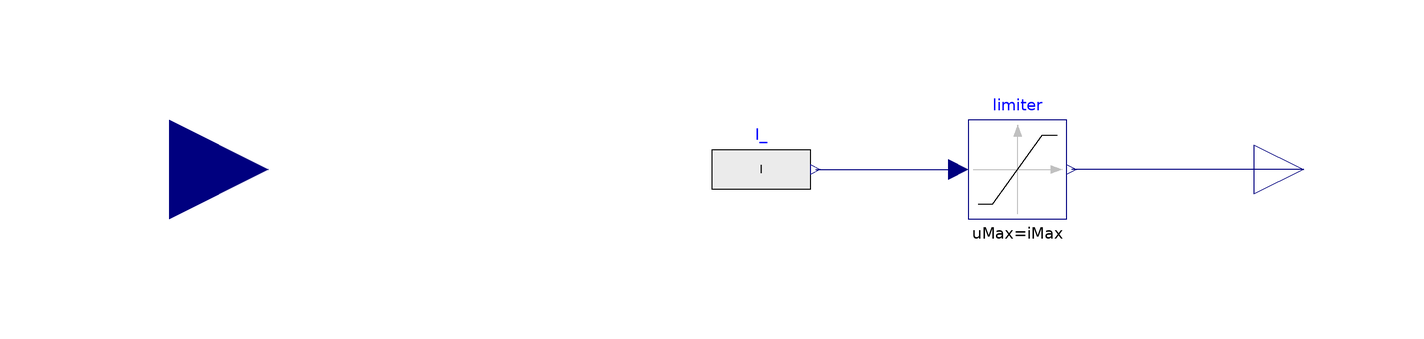

This picture is the connection diagram that the Modelica source below describes through its graphical annotations.

model DWToI "Delta Omega to I"
  // follows eq. 12.13 from FEPE Book
  parameter Modelica.Units.SI.Resistance Rr
    "rotor resistance in stato units";
  parameter Integer pp "pole pairs";
  parameter Real Kw "constant Komega of FEPE Book";
  parameter Modelica.Units.SI.Current iMax "maximum calue of rms current";
  parameter Modelica.Units.SI.Inductance Lstray
    "combined stray inductance";
  Modelica.Units.SI.Current I "current before limitation";
  Modelica.Blocks.Interfaces.RealInput u annotation (
    Placement(transformation(extent = {{-140, -20}, {-100, 20}})));
  Modelica.Blocks.Interfaces.RealOutput y annotation (
    Placement(transformation(extent = {{100, -10}, {120, 10}})));
  Modelica.Blocks.Sources.RealExpression I_(y = I) annotation (
    Placement(transformation(extent = {{-10, -10}, {10, 10}})));
  Modelica.Blocks.Nonlinear.Limiter limiter(uMax = iMax, uMin = 0) annotation (
    Placement(transformation(extent = {{42, -10}, {62, 10}})));
equation
  I = sqrt(u ^ 2 * Kw ^ 2 / ((pp * u * Lstray) ^ 2 + Rr ^ 2));
  connect(I_.y, limiter.u) annotation (
    Line(points = {{11, 0}, {26, 0}, {40, 0}}, color = {0, 0, 127}));
  connect(y, limiter.y) annotation (
    Line(points = {{110, 0}, {86, 0}, {63, 0}}, color = {0, 0, 127}));
  annotation (
    Diagram(coordinateSystem(preserveAspectRatio = false, extent = {{-100, -40}, {100, 40}})),
    Icon(coordinateSystem(preserveAspectRatio = false, extent = {{-100, -100}, {100, 100}}), graphics={  Rectangle(extent = {{-100, 100}, {100, -100}}, lineColor = {0, 0, 127}, fillColor = {255, 255, 255}, fillPattern = FillPattern.Solid), Line(points = {{-62, -62}, {-62, 64}}, color = {0, 0, 127}, smooth = Smooth.None), Line(points = {{-70, 54}, {-62, 66}, {-56, 54}}, color = {0, 0, 127}, smooth = Smooth.None), Line(points = {{-76, -54}, {68, -54}}, color = {0, 0, 127}, smooth = Smooth.None), Line(points = {{-7, -6}, {1, 6}, {7, -6}}, color = {0, 0, 127}, smooth = Smooth.None, origin = {65, -54}, rotation = 270), Line(points = {{-68, -62}, {2, 28}, {54, 28}}, color = {0, 0, 127}, smooth = Smooth.None), Text(extent = {{-50, 68}, {-14, 40}}, lineColor = {0, 0, 127}, textString = "I"), Line(points = {{-69, 27}, {-53, 27}}, color = {0, 0, 127}, smooth = Smooth.None), Text(extent = {{-100, 144}, {98, 106}}, lineColor = {0, 0, 255}, fillColor = {255, 255, 255}, fillPattern = FillPattern.Solid, textString = "%name")}),
    __OpenModelica_commandLineOptions = "");
end DWToI;